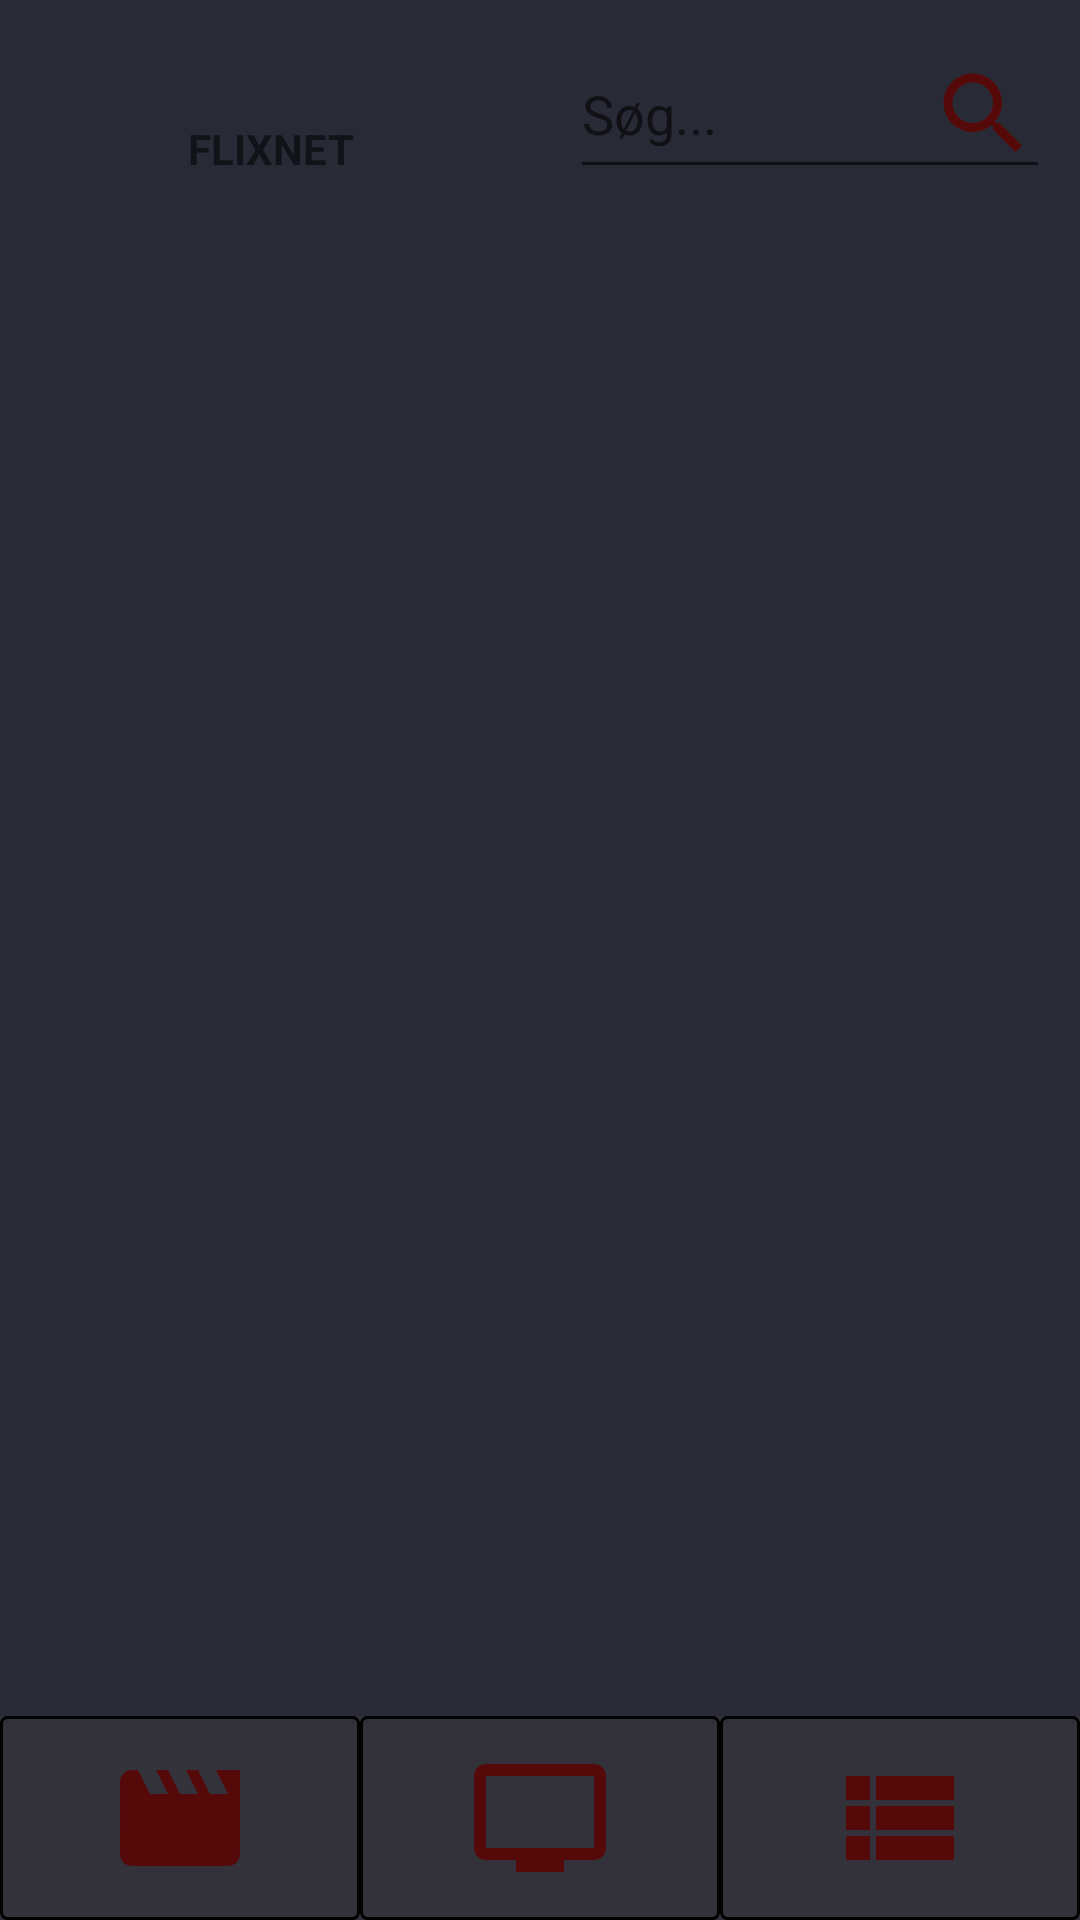

This screen was rendered from an Android layout file. Write that file and the resources it references.
<!-- AndroidManifest.xml: application theme Theme.FlixNetAndroidApp -->
<!-- res/layout/activity_main.xml -->
<?xml version="1.0" encoding="utf-8"?>
<androidx.constraintlayout.widget.ConstraintLayout xmlns:android="http://schemas.android.com/apk/res/android"
    xmlns:app="http://schemas.android.com/apk/res-auto"
    xmlns:tools="http://schemas.android.com/tools"
    android:id="@+id/main"
    android:layout_width="match_parent"
    android:layout_height="match_parent"
    tools:context=".MainActivity">

    <LinearLayout
        android:id="@+id/Title_container"
        android:layout_width="match_parent"
        android:layout_height="wrap_content"
        app:layout_constraintEnd_toEndOf="parent"
        app:layout_constraintStart_toStartOf="parent"
        app:layout_constraintTop_toTopOf="parent"
        android:orientation="horizontal">

        <TextView
            android:id="@+id/text_flixnet"
            android:layout_width="match_parent"
            android:layout_height="wrap_content"
            android:layout_margin="20dp"
            android:gravity="center"
            android:text="@string/flixnet"
            android:textSize="@dimen/text_title"
            android:textStyle="bold"
            android:layout_weight="1"/>

        <EditText
            android:id="@+id/btn_search"
            android:layout_width="match_parent"
            android:layout_height="wrap_content"
            android:layout_margin="10dp"
            android:layout_weight="1"
            android:hint="@string/s_g"
            android:drawableEnd="@drawable/baseline_search_24"
            android:src="@drawable/baseline_search_24" />

    </LinearLayout>

    <androidx.fragment.app.FragmentContainerView
        android:id="@+id/fragment_container"
        app:layout_constraintTop_toBottomOf="@+id/Title_container"
        app:layout_constraintBottom_toTopOf="@id/nav_container"
        android:layout_width="match_parent"
        android:layout_margin="10dp"
        android:layout_height="0dp"/>

    <LinearLayout
        android:orientation="horizontal"
        android:id="@+id/nav_container"
        android:layout_width="match_parent"
        android:layout_height="wrap_content"
        app:layout_constraintBottom_toBottomOf="parent"
        android:background="@color/grey">
    <ImageView
        android:id="@+id/nav_movie"
        android:layout_weight="2"
        android:layout_width="0dp"
        android:layout_height="wrap_content"
        android:src="@drawable/baseline_movie_24"
        android:padding="10dp"
        android:background="@drawable/border"/>
    <ImageView
        android:id="@+id/nav_series"
        android:layout_weight="2"
        android:layout_width="0dp"
        android:layout_height="wrap_content"
        android:src="@drawable/baseline_tv_24"
        android:padding="10dp"
        android:background="@drawable/border"/>
    <ImageView
        android:id="@+id/nav_watchlist"
        android:layout_weight="2"
        android:layout_width="0dp"
        android:layout_height="wrap_content"
        android:src="@drawable/baseline_view_list_24"
        android:padding="10dp"
        android:background="@drawable/border"/>

    </LinearLayout>

</androidx.constraintlayout.widget.ConstraintLayout>
<!-- resources referenced by this layout -->
<resources>
  <color name="grey">	#333139</color>
  <!-- drawable baseline_movie_24 (drawable) -->
  <vector xmlns:android="http://schemas.android.com/apk/res/android" android:height="48dp" android:tint="#560909" android:viewportHeight="24" android:viewportWidth="24" android:width="48dp">
        
      <path android:fillColor="@android:color/white" android:pathData="M18,4l2,4h-3l-2,-4h-2l2,4h-3l-2,-4H8l2,4H7L5,4H4c-1.1,0 -1.99,0.9 -1.99,2L2,18c0,1.1 0.9,2 2,2h16c1.1,0 2,-0.9 2,-2V4h-4z"/>
      
  </vector>
  <!-- drawable baseline_search_24 (drawable) -->
  <vector xmlns:android="http://schemas.android.com/apk/res/android" android:height="36dp" android:tint="#560909" android:viewportHeight="24" android:viewportWidth="24" android:width="36dp">
        
      <path android:fillColor="@android:color/white" android:pathData="M15.5,14h-0.79l-0.28,-0.27C15.41,12.59 16,11.11 16,9.5 16,5.91 13.09,3 9.5,3S3,5.91 3,9.5 5.91,16 9.5,16c1.61,0 3.09,-0.59 4.23,-1.57l0.27,0.28v0.79l5,4.99L20.49,19l-4.99,-5zM9.5,14C7.01,14 5,11.99 5,9.5S7.01,5 9.5,5 14,7.01 14,9.5 11.99,14 9.5,14z"/>
      
  </vector>
  <!-- drawable baseline_tv_24 (drawable) -->
  <vector xmlns:android="http://schemas.android.com/apk/res/android" android:height="48dp" android:tint="#560909" android:viewportHeight="24" android:viewportWidth="24" android:width="48dp">
        
      <path android:fillColor="@android:color/white" android:pathData="M21,3L3,3c-1.1,0 -2,0.9 -2,2v12c0,1.1 0.9,2 2,2h5v2h8v-2h5c1.1,0 1.99,-0.9 1.99,-2L23,5c0,-1.1 -0.9,-2 -2,-2zM21,17L3,17L3,5h18v12z"/>
      
  </vector>
  <!-- drawable baseline_view_list_24 (drawable) -->
  <vector xmlns:android="http://schemas.android.com/apk/res/android" android:autoMirrored="true" android:height="48dp" android:tint="#560909" android:viewportHeight="24" android:viewportWidth="24" android:width="48dp">
        
      <path android:fillColor="@android:color/white" android:pathData="M3,14h4v-4H3V14zM3,19h4v-4H3V19zM3,9h4V5H3V9zM8,14h13v-4H8V14zM8,19h13v-4H8V19zM8,5v4h13V5H8z"/>
      
  </vector>
  <!-- drawable border (drawable) -->
  <?xml version="1.0" encoding="utf-8"?>
  <shape xmlns:android="http://schemas.android.com/apk/res/android">
      <solid android:color="@color/grey"/>
      <stroke android:width="1dp" android:color="@color/black"/>
      <corners android:radius="2dp"/>
  </shape>
  <string name="flixnet">FLIXNET</string>
  <string name="s_g">Søg...</string>
  <style name="Theme.FlixNetAndroidApp" parent="Theme.MaterialComponents.DayNight.NoActionBar">
          
          <item name="colorPrimary">@color/purple_500</item>
          <item name="colorPrimaryVariant">@color/purple_700</item>
          <item name="colorOnPrimary">@color/white</item>
          
          <item name="colorSecondary">@color/teal_200</item>
          <item name="colorSecondaryVariant">@color/teal_700</item>
          <item name="colorOnSecondary">@color/black</item>
          
          <item name="android:statusBarColor">?attr/colorPrimaryVariant</item>
          
          <item name="android:windowBackground">@color/dark_grey</item>
      </style>
  <color name="black">#FF000000</color>
  <color name="purple_500">#FF6200EE</color>
  <color name="purple_700">#FF3700B3</color>
  <color name="white">#FFFFFFFF</color>
  <color name="teal_200">#FF03DAC5</color>
  <color name="teal_700">#FF018786</color>
  <color name="dark_grey">#282a36</color>
</resources>
